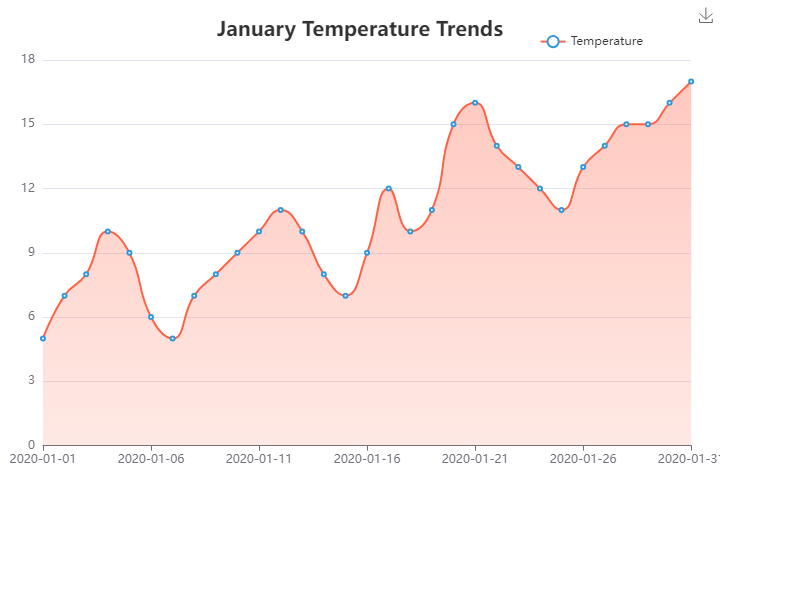

The table this chart was drawn from, first rows:
Date, Temperature(C)
2020-01-01, 5
2020-01-02, 7
2020-01-03, 8
2020-01-04, 10
2020-01-05, 9
2020-01-06, 6
2020-01-07, 5
2020-01-08, 7
2020-01-09, 8
2020-01-10, 9
2020-01-11, 10
2020-01-12, 11
2020-01-13, 10
2020-01-14, 8
2020-01-15, 7
2020-01-16, 9
2020-01-17, 12
2020-01-18, 10
2020-01-19, 11
2020-01-20, 15
2020-01-21, 16
2020-01-22, 14
2020-01-23, 13
2020-01-24, 12
2020-01-25, 11
2020-01-26, 13
2020-01-27, 14
2020-01-28, 15
2020-01-29, 15
2020-01-30, 16
2020-01-31, 17
